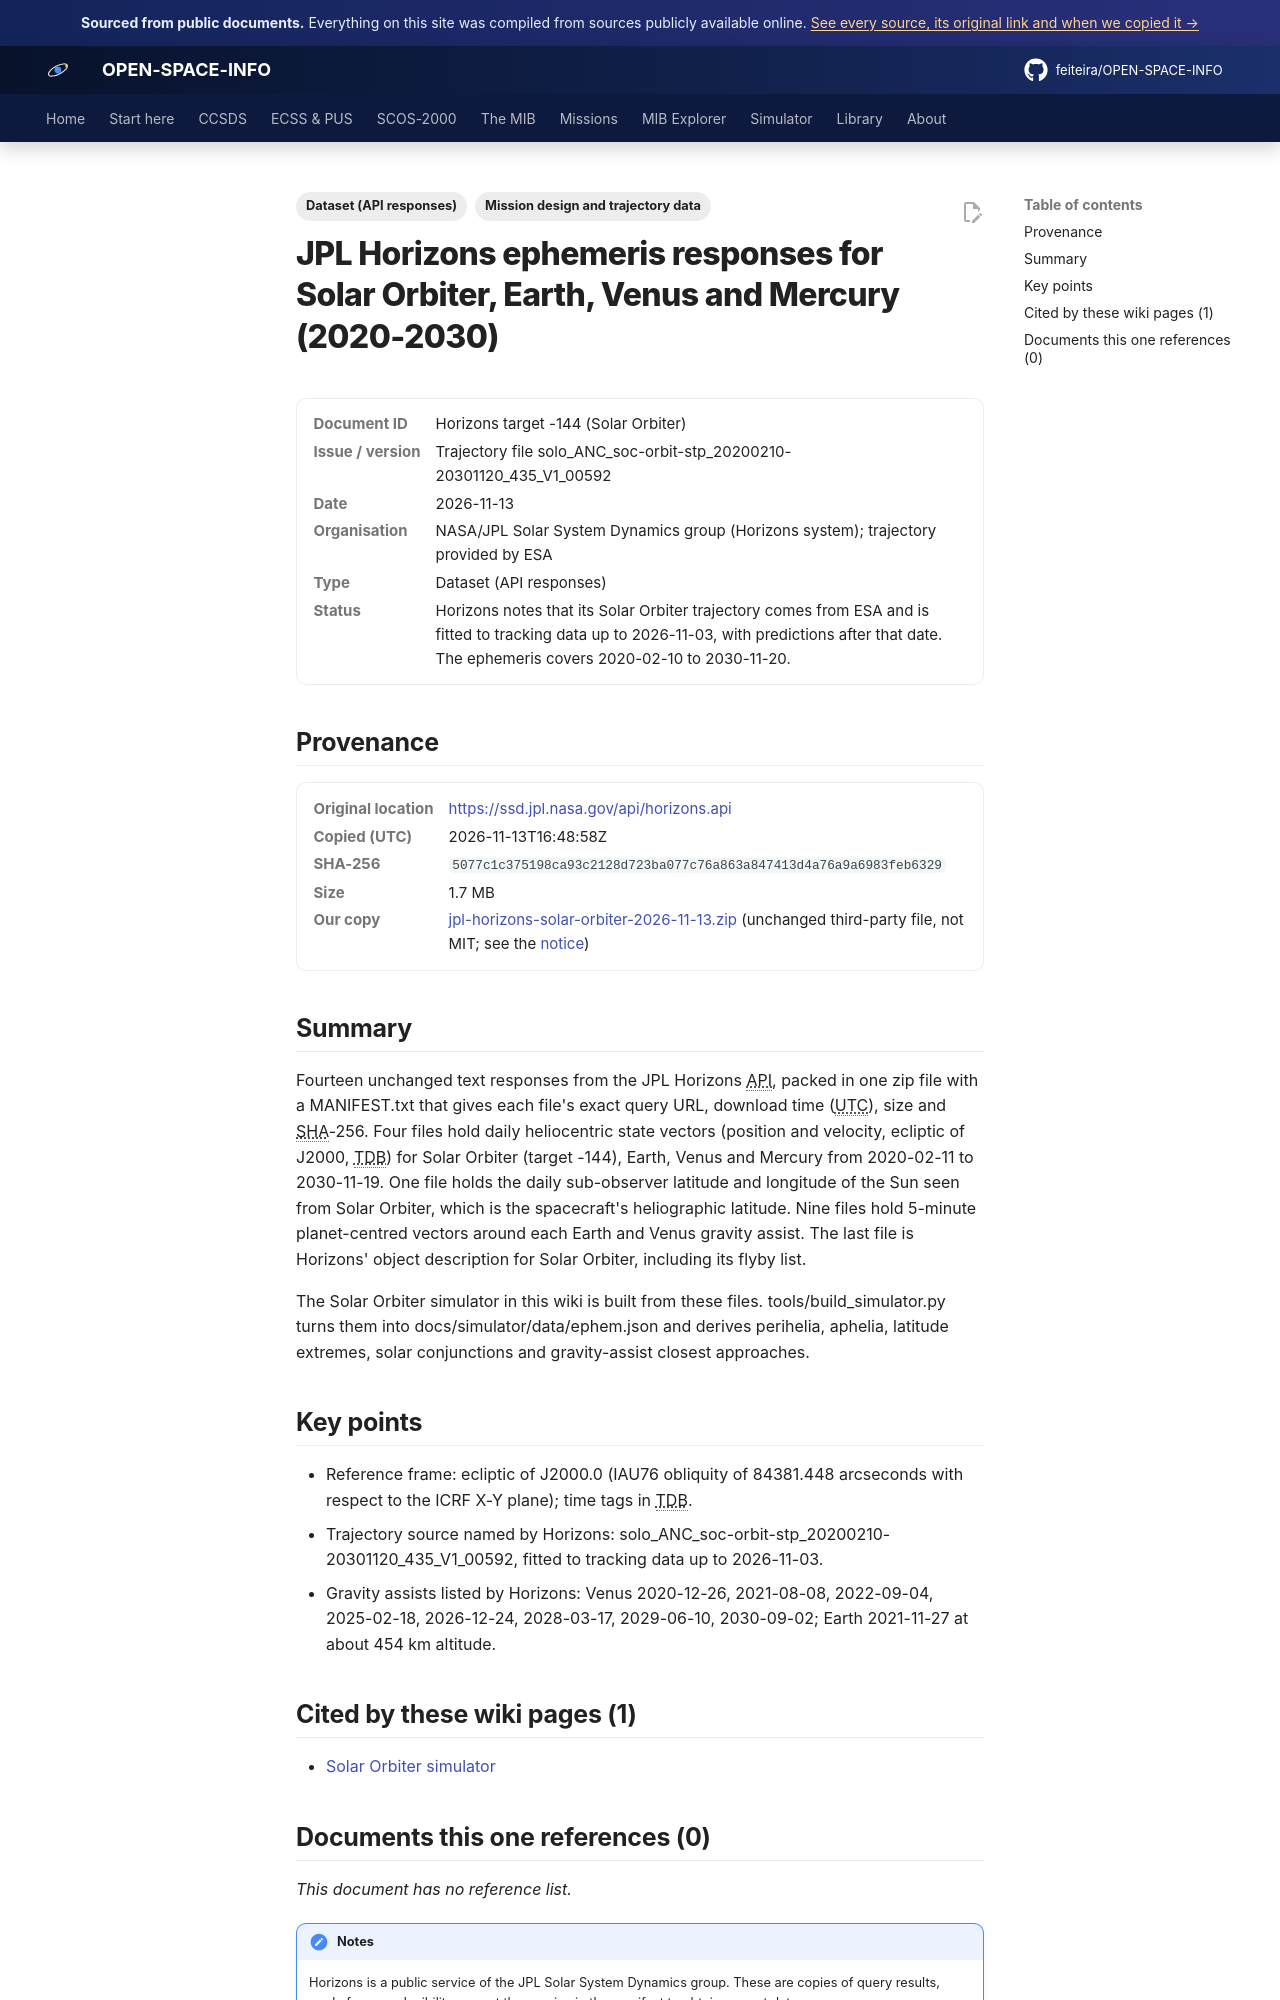

repository: feiteira/OPEN-SPACE-INFO · page: library/jpl-horizons-solar-orbiter-2026-11-13/index.html · generator: mkdocs

---
title: "JPL Horizons: Solar Orbiter trajectory data (copied 2026-11-13)"
description: "Fourteen unchanged text responses from the JPL Horizons API, packed in one zip file with a MANIFEST.txt that gives each file's exact query URL, download time (UTC), size and SHA-256."
tags: ["Dataset (API responses)", "Mission design and trajectory data"]
sources: [jpl-horizons-solar-orbiter-2026-11-13]
---

# JPL Horizons ephemeris responses for Solar Orbiter, Earth, Venus and Mercury (2020-2030)

<dl class="osi-meta"><dt>Document ID</dt><dd>Horizons target -144 (Solar Orbiter)</dd><dt>Issue / version</dt><dd>Trajectory file solo_ANC_soc-orbit-stp_20200210-20301120_435_V1_00592</dd><dt>Date</dt><dd>2026-11-13</dd><dt>Organisation</dt><dd>NASA/JPL Solar System Dynamics group (Horizons system); trajectory provided by ESA</dd><dt>Type</dt><dd>Dataset (API responses)</dd><dt>Status</dt><dd>Horizons notes that its Solar Orbiter trajectory comes from ESA and is fitted to tracking data up to 2026-11-03, with predictions after that date. The ephemeris covers 2020-02-10 to 2030-11-20.</dd></dl>

## Provenance

<dl class="osi-meta"><dt>Original location</dt><dd><a href="https://ssd.jpl.nasa.gov/api/horizons.api" rel="noopener">https://ssd.jpl.nasa.gov/api/horizons.api</a></dd><dt>Copied (UTC)</dt><dd>2026-11-13T16:48:58Z</dd><dt>SHA-256</dt><dd><code>5077c1c375198ca93c2128d723ba077c76a863a847413d4a76a9a6983feb6329</code></dd><dt>Size</dt><dd>1.7 MB</dd><dt>Our copy</dt><dd><a href="../third-party/mission/jpl-horizons-solar-orbiter-2026-11-13.zip">jpl-horizons-solar-orbiter-2026-11-13.zip</a> (unchanged third-party file, not MIT; see the <a href="../third-party/NOTICE/">notice</a>)</dd></dl>

## Summary

Fourteen unchanged text responses from the JPL Horizons API, packed in one zip file with a MANIFEST.txt that gives each file's exact query URL, download time (UTC), size and SHA-256. Four files hold daily heliocentric state vectors (position and velocity, ecliptic of J2000, TDB) for Solar Orbiter (target -144), Earth, Venus and Mercury from 2020-02-11 to 2030-11-19. One file holds the daily sub-observer latitude and longitude of the Sun seen from Solar Orbiter, which is the spacecraft's heliographic latitude. Nine files hold 5-minute planet-centred vectors around each Earth and Venus gravity assist. The last file is Horizons' object description for Solar Orbiter, including its flyby list.

The Solar Orbiter simulator in this wiki is built from these files. tools/build_simulator.py turns them into docs/simulator/data/ephem.json and derives perihelia, aphelia, latitude extremes, solar conjunctions and gravity-assist closest approaches.


## Key points

- Reference frame: ecliptic of J2000.0 (IAU76 obliquity of 84381.448 arcseconds with respect to the ICRF X-Y plane); time tags in TDB.
- Trajectory source named by Horizons: solo_ANC_soc-orbit-stp_20200210-20301120_435_V1_00592, fitted to tracking data up to 2026-11-03.
- Gravity assists listed by Horizons: Venus 2020-12-26, 2021-08-08, 2022-09-04, 2025-02-18, 2026-12-24, 2028-03-17, 2029-06-10, 2030-09-02; Earth 2021-11-27 at about 454 km altitude.


## Cited by these wiki pages (1)

- [Solar Orbiter simulator](../simulator/index.md)
